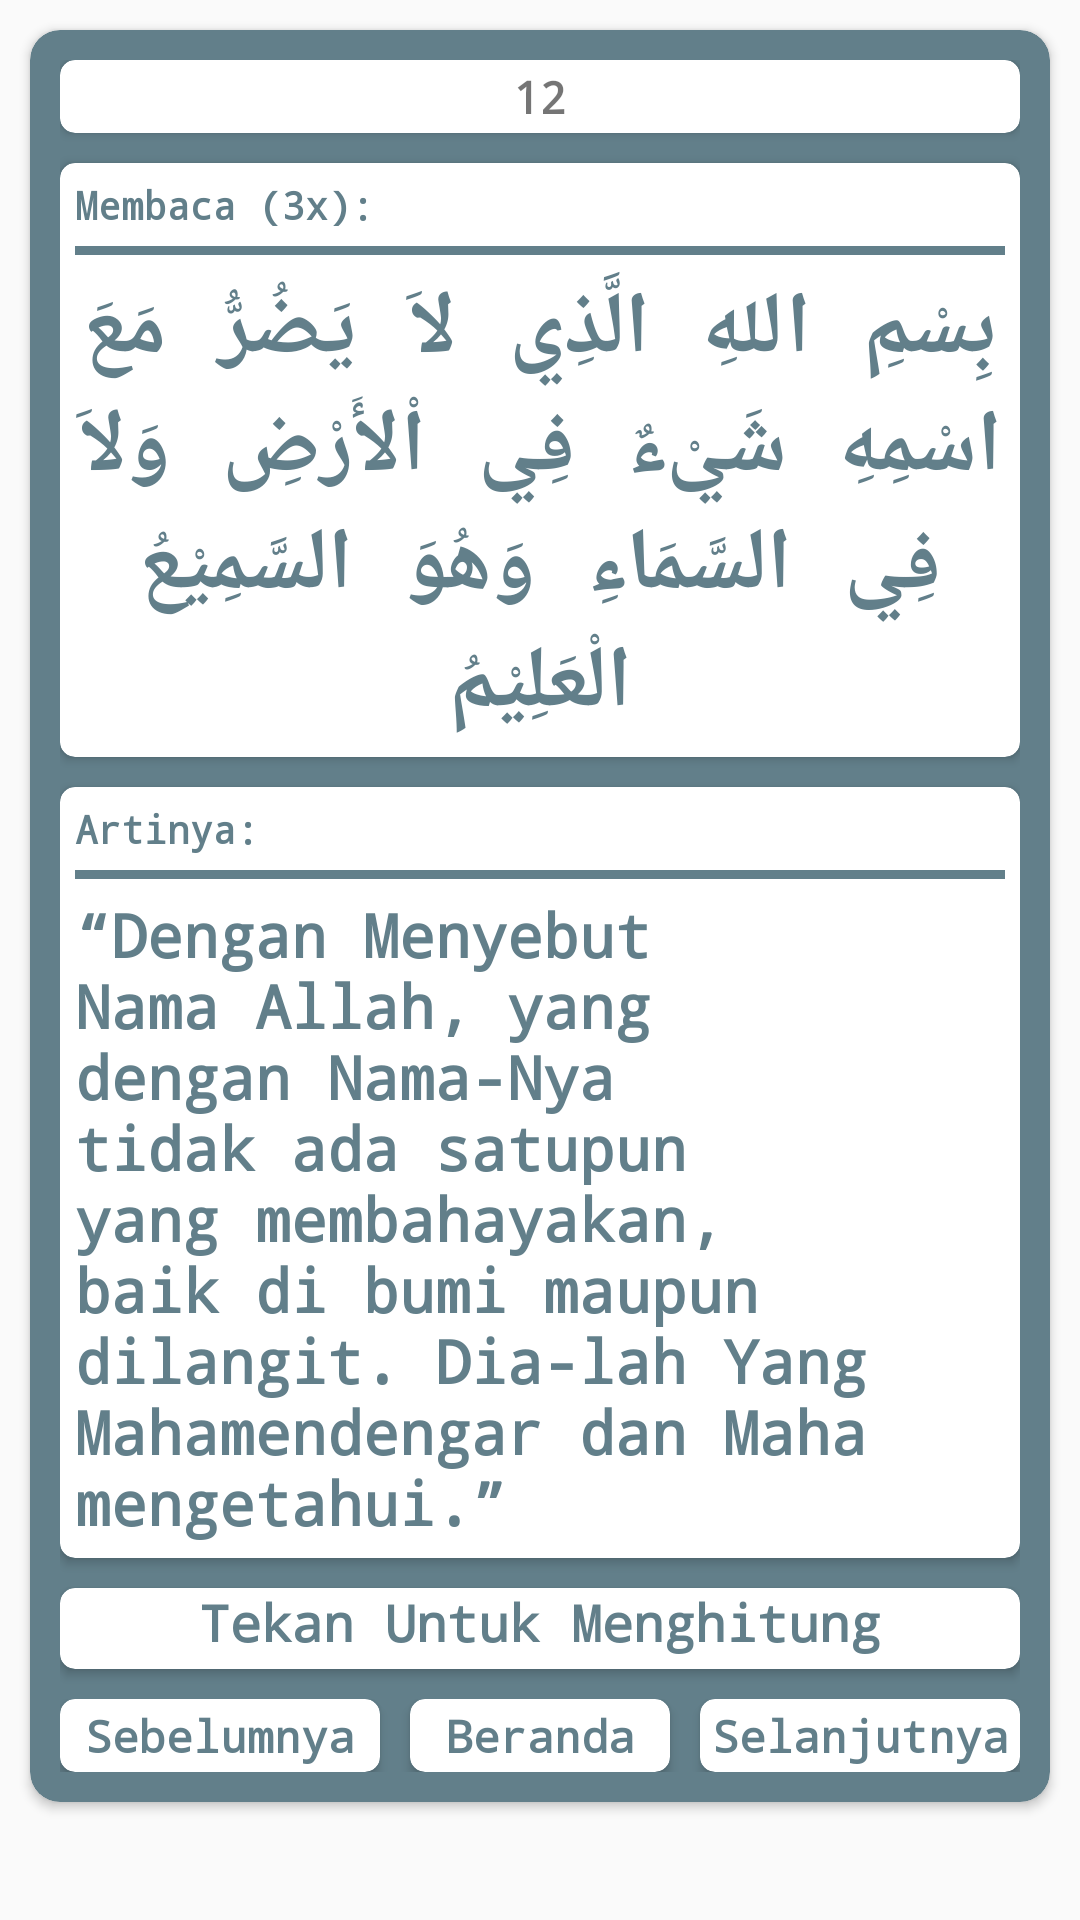

Reconstruct the res/layout file that produces this screen, plus the resources it refers to.
<!-- AndroidManifest.xml: application theme AppTheme -->
<!-- res/layout/activity_pagi12.xml -->
<?xml version="1.0" encoding="utf-8"?>
<ScrollView xmlns:android="http://schemas.android.com/apk/res/android"
    xmlns:app="http://schemas.android.com/apk/res-auto"
    xmlns:tools="http://schemas.android.com/tools"
    android:layout_width="match_parent"
    android:layout_height="match_parent"
    tools:context=".Pagi12Activity">

    <LinearLayout
        android:layout_width="match_parent"
        android:layout_height="wrap_content"
        android:orientation="vertical">

        <android.support.v7.widget.CardView
            android:layout_margin="10dp"
            android:layout_width="match_parent"
            android:layout_height="wrap_content"
            app:cardCornerRadius="10dp"
            android:backgroundTint="#FF627F8A">

            <LinearLayout
                android:gravity="center"
                android:padding="10dp"
                android:layout_width="match_parent"
                android:layout_height="wrap_content"
                android:orientation="vertical">

                <android.support.v7.widget.CardView
                    app:cardCornerRadius="5dp"
                    android:layout_width="match_parent"
                    android:layout_height="wrap_content">

                    <TextView
                        android:layout_margin="2dp"
                        android:layout_width="match_parent"
                        android:layout_height="wrap_content"
                        android:textAlignment="center"
                        android:textStyle="bold"
                        android:fontFamily="monospace"
                        android:textSize="15sp"
                        android:text="12"/>

                </android.support.v7.widget.CardView>

                <android.support.v7.widget.CardView
                    android:layout_marginTop="10dp"
                    android:layout_gravity="center"
                    android:layout_width="match_parent"
                    android:layout_height="match_parent"
                    app:cardCornerRadius="5dp">

                    <LinearLayout
                        android:layout_width="match_parent"
                        android:layout_height="wrap_content"
                        android:orientation="vertical">

                        <TextView
                            android:padding="5dp"
                            android:layout_width="match_parent"
                            android:layout_height="wrap_content"
                            android:text="Membaca (3x):"
                            android:textSize="13sp"
                            android:textStyle="bold"
                            android:fontFamily="monospace"
                            android:textColor="#FF627F8A"/>

                        <View
                            android:layout_marginLeft="5dp"
                            android:layout_marginRight="5dp"
                            android:layout_width="match_parent"
                            android:layout_height="3dp"
                            android:background="#FF627F8A"/>

                        <TextView
                            android:padding="5dp"
                            android:layout_gravity="center"
                            android:layout_width="match_parent"
                            android:layout_height="wrap_content"
                            android:text="@string/pagi12petangarab"
                            android:fontFamily="monospace"
                            android:textStyle="bold"
                            android:textColor="#FF627F8A"
                            android:textSize="29sp"
                            android:textAlignment="center"/>

                    </LinearLayout>

                </android.support.v7.widget.CardView>

                <android.support.v7.widget.CardView
                    android:layout_marginTop="10dp"
                    android:layout_marginBottom="10dp"
                    android:layout_width="match_parent"
                    android:layout_height="match_parent"
                    app:cardCornerRadius="5dp">

                    <LinearLayout
                        android:layout_width="match_parent"
                        android:layout_height="match_parent"
                        android:orientation="vertical">

                        <TextView
                            android:padding="5dp"
                            android:layout_width="match_parent"
                            android:layout_height="wrap_content"
                            android:text="Artinya:"
                            android:textSize="13sp"
                            android:textStyle="bold"
                            android:fontFamily="monospace"
                            android:textColor="#FF627F8A"/>

                        <View
                            android:layout_marginLeft="5dp"
                            android:layout_marginRight="5dp"
                            android:layout_width="match_parent"
                            android:layout_height="3dp"
                            android:background="#FF627F8A"/>

                        <TextView
                            android:padding="5dp"
                            android:layout_width="match_parent"
                            android:layout_height="wrap_content"
                            android:text="@string/pagi12petang"
                            android:textSize="20sp"
                            android:textStyle="bold"
                            android:fontFamily="monospace"
                            android:textColor="#FF627F8A"/>

                    </LinearLayout>

                </android.support.v7.widget.CardView>

                <android.support.v7.widget.CardView
                    android:layout_marginBottom="10dp"
                    android:id="@+id/cvHitungPagi12"
                    app:cardCornerRadius="5dp"
                    android:layout_width="match_parent"
                    android:layout_height="wrap_content">

                    <TextView
                        android:id="@+id/tvHitungPagi12"
                        android:layout_gravity="center"
                        android:layout_width="match_parent"
                        android:layout_height="27dp"
                        android:text="Tekan Untuk Menghitung"
                        android:textAlignment="center"
                        android:textSize="17dp"
                        android:textStyle="bold"
                        android:fontFamily="monospace"
                        android:textColor="#FF627F8A"
                        />

                </android.support.v7.widget.CardView>


                <LinearLayout
                    android:layout_width="match_parent"
                    android:layout_height="wrap_content"
                    android:orientation="horizontal">

                    <android.support.v7.widget.CardView
                        android:onClick="goToPagi11"
                        app:cardCornerRadius="5dp"
                        android:layout_weight="1"
                        android:layout_width="match_parent"
                        android:layout_height="wrap_content">

                        <TextView
                            android:layout_margin="2dp"
                            android:layout_width="match_parent"
                            android:layout_height="wrap_content"
                            android:textAlignment="center"
                            android:textStyle="bold"
                            android:fontFamily="monospace"
                            android:textSize="15sp"
                            android:text="Sebelumnya"
                            android:textColor="#FF627F8A"/>

                    </android.support.v7.widget.CardView>

                    <android.support.v7.widget.CardView
                        android:onClick="goToBeranda"
                        app:cardCornerRadius="5dp"
                        android:layout_weight="1"
                        android:layout_marginLeft="10dp"
                        android:layout_marginRight="10dp"
                        android:layout_width="match_parent"
                        android:layout_height="wrap_content">

                        <TextView
                            android:layout_margin="2dp"
                            android:layout_width="match_parent"
                            android:layout_height="wrap_content"
                            android:textAlignment="center"
                            android:textStyle="bold"
                            android:fontFamily="monospace"
                            android:textSize="15sp"
                            android:textColor="#FF627F8A"
                            android:text="Beranda"/>

                    </android.support.v7.widget.CardView>

                    <android.support.v7.widget.CardView
                        android:onClick="goToPagi13"
                        app:cardCornerRadius="5dp"
                        android:layout_weight="1"
                        android:layout_width="match_parent"
                        android:layout_height="wrap_content">

                        <TextView
                            android:layout_margin="2dp"
                            android:layout_width="match_parent"
                            android:layout_height="wrap_content"
                            android:textAlignment="center"
                            android:textStyle="bold"
                            android:fontFamily="monospace"
                            android:textSize="15sp"
                            android:textColor="#FF627F8A"
                            android:text="Selanjutnya"/>

                    </android.support.v7.widget.CardView>

                </LinearLayout>

            </LinearLayout>

        </android.support.v7.widget.CardView>

    </LinearLayout>

</ScrollView>
<!-- resources referenced by this layout -->
<resources>
  <string name="pagi12petang">“Dengan Menyebut Nama Allah, yang dengan Nama-Nya tidak ada satupun yang membahayakan, baik di bumi maupun dilangit. Dia-lah Yang Mahamendengar dan Maha mengetahui.\”</string>
  <string name="pagi12petangarab">بِسْمِ اللهِ الَّذِي لاَ يَضُرُّ مَعَ اسْمِهِ شَيْءٌ فِي اْلأَرْضِ وَلاَ فِي السَّمَاءِ وَهُوَ السَّمِيْعُ الْعَلِيْمُ</string>
  <style name="AppTheme" parent="Theme.AppCompat.Light.NoActionBar">
          
          <item name="colorPrimary">@color/colorPrimary</item>
          <item name="colorPrimaryDark">@color/colorPrimaryDark</item>
          <item name="colorAccent">#445b70</item>
      </style>
  <!-- not gathered from this repository: default colours our renderer supplied (Android Studio template values) -->
  <color name="colorPrimary">#FF6200EE</color>
  <color name="colorPrimaryDark">#FF3700B3</color>
</resources>
